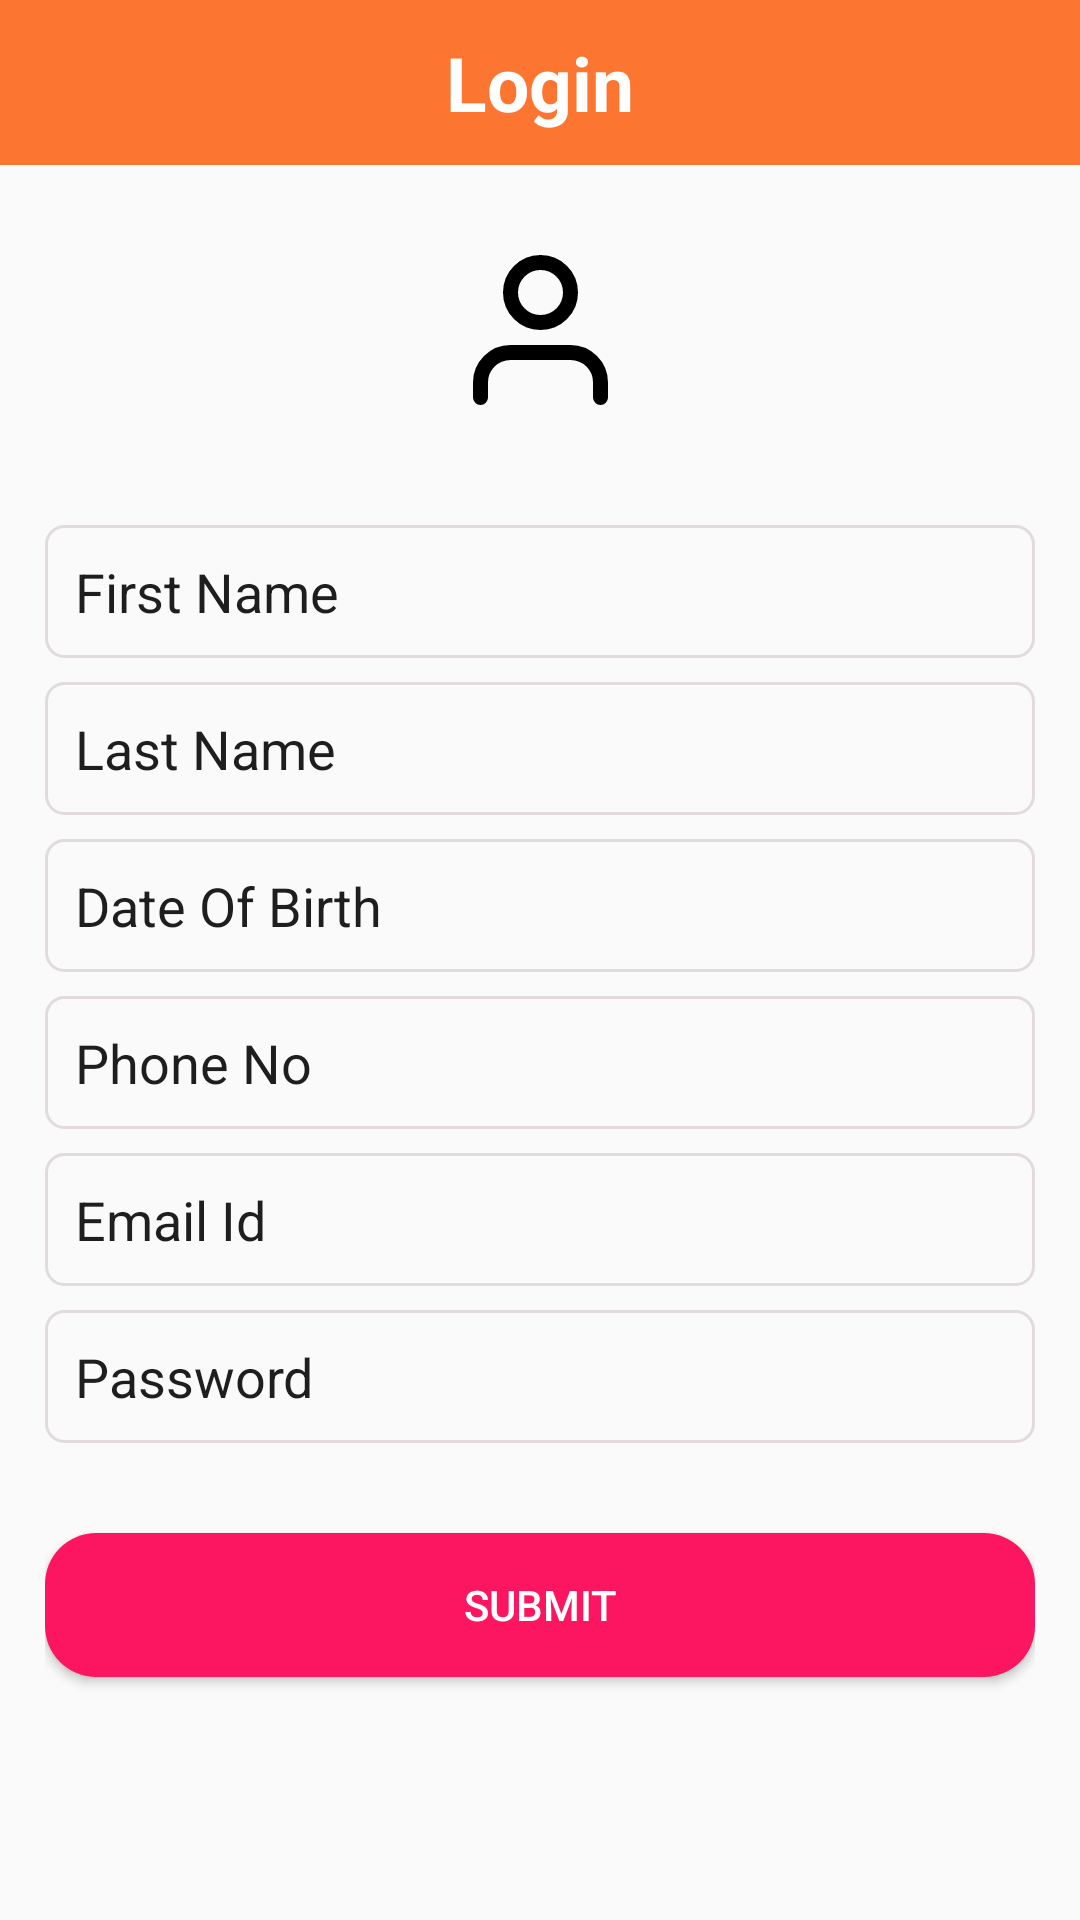

Write the Android layout XML for this screen, with the resource values it uses.
<!-- AndroidManifest.xml: application theme AppTheme -->
<!-- res/layout/activity_login.xml -->
<?xml version="1.0" encoding="utf-8"?>
<LinearLayout xmlns:android="http://schemas.android.com/apk/res/android"
    xmlns:tools="http://schemas.android.com/tools"
    android:layout_width="match_parent"
    android:layout_height="match_parent"
    android:orientation="vertical"
    tools:context=".LoginActivity">

<include layout="@layout/toolbar_login"/>

    <ImageView
        android:layout_width="@dimen/width_50"
        android:layout_height="@dimen/width_50"
        android:layout_gravity="center"
        android:src="@drawable/ic_icon_user"
        android:layout_marginTop="@dimen/margin_30"/>
    <LinearLayout
        android:layout_width="match_parent"
        android:layout_height="match_parent"
        android:padding="15dp"
        android:layout_marginTop="15dp"
        android:orientation="vertical">
        <EditText
            android:id="@+id/etFName"
            android:layout_width="match_parent"
            android:layout_marginTop="10dp"
            android:padding="10dp"
            android:layout_height="wrap_content"
            android:ems="10"
            android:background="@drawable/roundedittext"
            android:layout_gravity="center"
            android:hint="First Name"
            android:textColorHint="@color/color_1E1E1E"
            android:inputType="text" />
        <EditText
            android:id="@+id/etLName"
            android:layout_width="match_parent"
            android:layout_marginTop="8dp"
            android:padding="10dp"
            android:layout_height="wrap_content"
            android:ems="10"
            android:background="@drawable/roundedittext"
            android:textColorHint="@color/color_1E1E1E"
            android:layout_gravity="center"
            android:hint="Last Name"
            android:inputType="text" />

            <EditText
                android:id="@+id/etDOB"
                android:layout_width="match_parent"
                android:layout_marginTop="8dp"
                android:padding="10dp"
                android:layout_height="wrap_content"
                android:ems="10"
                android:background="@drawable/roundedittext"
                android:textColorHint="@color/color_1E1E1E"
                android:layout_gravity="center"
                android:hint="Date Of Birth"
                android:inputType="text" />

        <EditText
            android:id="@+id/etPhoneNo"
            android:layout_width="match_parent"
            android:layout_marginTop="8dp"
            android:padding="10dp"
            android:layout_height="wrap_content"
            android:ems="10"
            android:background="@drawable/roundedittext"
            android:textColorHint="@color/color_1E1E1E"
            android:layout_gravity="center"
            android:hint="Phone No"
            android:maxLength="10"
            android:inputType="phone" />
        <EditText
            android:id="@+id/etEmailId"
            android:layout_width="match_parent"
            android:layout_marginTop="8dp"
            android:padding="10dp"
            android:layout_height="wrap_content"
            android:ems="10"
            android:background="@drawable/roundedittext"
            android:layout_gravity="center"
            android:hint="Email Id"
            android:textColorHint="@color/color_1E1E1E"
            android:inputType="textEmailAddress" />
        <EditText
            android:id="@+id/etPassword"
            android:layout_width="match_parent"
            android:layout_marginTop="8dp"
            android:padding="10dp"
            android:layout_height="wrap_content"
            android:ems="10"
            android:background="@drawable/roundedittext"
            android:textColorHint="@color/color_1E1E1E"
            android:layout_gravity="center"
            android:hint="Password"
            android:inputType="textPassword" />

        <Button
            android:id="@+id/btnSubmit"
            android:layout_width="fill_parent"
            android:layout_gravity="center"
            android:background="@drawable/pink"
            android:layout_marginTop="30dp"
            android:layout_height="wrap_content"
            android:text="Submit"
            android:onClick="addRecord"
            android:textColor="#FFFFFF"/>
    </LinearLayout>

</LinearLayout>
<!-- res/layout/toolbar_login.xml (included above) -->
<?xml version="1.0" encoding="utf-8"?>
<LinearLayout xmlns:android="http://schemas.android.com/apk/res/android"
    android:orientation="vertical"
    android:layout_width="match_parent"
    android:layout_height="wrap_content">


    <RelativeLayout
        android:layout_width="match_parent"
        android:layout_height="55dp"
        android:background="@color/color_FC7632"
        android:orientation="horizontal">

        <TextView
            android:id="@+id/txtHeader"
            android:layout_width="wrap_content"
            android:layout_height="wrap_content"
            android:layout_centerInParent="true"
            android:layout_centerHorizontal="true"
            android:text="Login"
            android:textAllCaps="false"
            android:textColor="#ffffff"
            android:textSize="@dimen/size_25"
            android:textStyle="bold" />

    </RelativeLayout>

</LinearLayout>
<!-- resources referenced by this layout -->
<resources>
  <color name="color_1E1E1E">#1E1E1E</color>
  <color name="color_FC7632">#FC7632</color>
  <dimen name="margin_30">30dp</dimen>
  <dimen name="size_25">25dp</dimen>
  <dimen name="width_50">50dp</dimen>
  <!-- drawable ic_icon_user (drawable-v24) -->
  <vector xmlns:android="http://schemas.android.com/apk/res/android"
      android:width="18dp"
      android:height="20dp"
      android:viewportWidth="18"
      android:viewportHeight="20">
    <path
        android:pathData="M17,19L17,17a4,4 0,0 0,-4 -4L5,13a4,4 0,0 0,-4 4v2"
        android:strokeLineJoin="round"
        android:strokeWidth="2"
        android:fillColor="#00000000"
        android:strokeColor="#000"
        android:strokeLineCap="round"/>
    <path
        android:pathData="M9,5m-4,0a4,4 0,1 1,8 0a4,4 0,1 1,-8 0"
        android:strokeLineJoin="round"
        android:strokeWidth="2"
        android:fillColor="#00000000"
        android:strokeColor="#000"
        android:strokeLineCap="round"/>
  </vector>
  <!-- drawable pink (drawable-v24) -->
  <?xml version="1.0" encoding="utf-8"?>
  <shape xmlns:android="http://schemas.android.com/apk/res/android" android:shape="rectangle">
  <solid android:color="@color/color_FC1661"></solid>
  
      <corners
          android:radius="17dp"/>
  </shape>
  <!-- drawable roundedittext (drawable-v24) -->
  <?xml version="1.0" encoding="utf-8"?>
  <shape xmlns:android="http://schemas.android.com/apk/res/android" android:shape="rectangle">
      <stroke
          android:width="1dp"
          android:color="#E2DBDB" />
      <corners android:radius="6dp"/>
  </shape>
  <style name="AppTheme" parent="Theme.AppCompat.Light.NoActionBar">
          
          <item name="colorPrimary">@color/colorPrimary</item>
          <item name="colorPrimaryDark">@color/color_FC1661</item>
          <item name="colorAccent">@color/colorAccent</item>
      </style>
  <color name="color_FC1661">#FC1661</color>
  <color name="colorPrimary">#6200EE</color>
  <color name="colorAccent">#03DAC5</color>
</resources>
